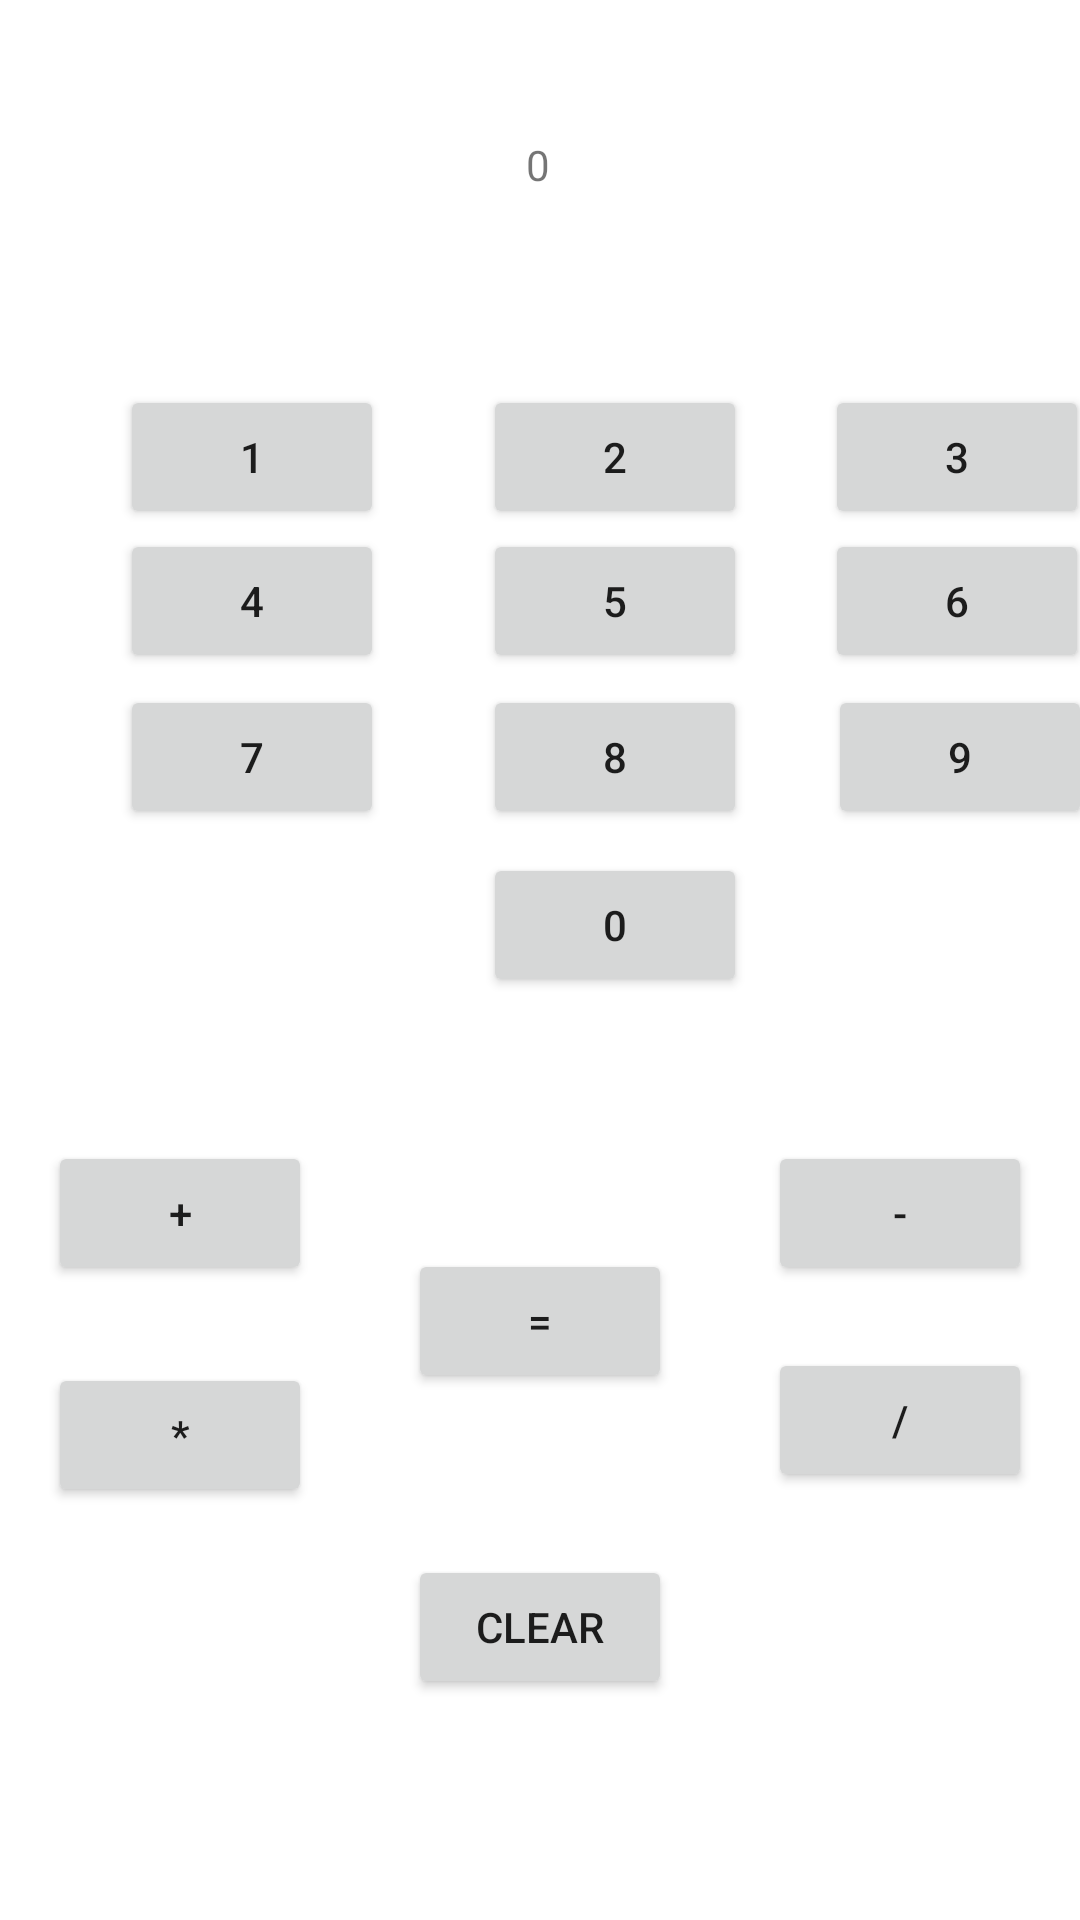

Android layout source for this screen:
<!-- AndroidManifest.xml: application theme Theme.VerySecureApp -->
<!-- res/layout/activity_calculator.xml -->
<?xml version="1.0" encoding="utf-8"?>
<androidx.constraintlayout.widget.ConstraintLayout xmlns:android="http://schemas.android.com/apk/res/android"
    xmlns:app="http://schemas.android.com/apk/res-auto"
    xmlns:tools="http://schemas.android.com/tools"
    android:layout_width="match_parent"
    android:layout_height="match_parent"
    tools:context=".calc.CalculatorActivity">

    <TextView
        android:id="@+id/result"
        android:layout_width="wrap_content"
        android:layout_height="wrap_content"
        android:text="0"
        app:layout_constraintBottom_toBottomOf="parent"
        app:layout_constraintEnd_toEndOf="parent"
        app:layout_constraintHorizontal_bias="0.498"
        app:layout_constraintStart_toStartOf="parent"
        app:layout_constraintTop_toTopOf="parent"
        app:layout_constraintVertical_bias="0.073" />

    <Button
        android:id="@+id/d1"
        android:layout_width="wrap_content"
        android:layout_height="wrap_content"
        android:layout_marginStart="40dp"
        android:layout_marginTop="64dp"
        android:onClick="onClick"
        android:text="1"
        app:layout_constraintStart_toStartOf="parent"
        app:layout_constraintTop_toBottomOf="@+id/result" />

    <Button
        android:id="@+id/d2"
        android:layout_width="wrap_content"
        android:layout_height="wrap_content"
        android:layout_marginStart="121dp"
        android:onClick="onClick"
        android:text="2"
        app:layout_constraintStart_toStartOf="@+id/d1"
        app:layout_constraintTop_toTopOf="@+id/d1" />

    <Button
        android:id="@+id/d3"
        android:layout_width="wrap_content"
        android:layout_height="wrap_content"
        android:layout_marginStart="114dp"
        android:onClick="onClick"
        android:text="3"
        app:layout_constraintStart_toStartOf="@+id/d2"
        app:layout_constraintTop_toTopOf="@+id/d2" />

    <Button
        android:id="@+id/d4"
        android:layout_width="wrap_content"
        android:layout_height="wrap_content"
        android:onClick="onClick"
        android:text="4"
        app:layout_constraintStart_toStartOf="@+id/d1"
        app:layout_constraintTop_toBottomOf="@+id/d1" />

    <Button
        android:id="@+id/d5"
        android:layout_width="wrap_content"
        android:layout_height="wrap_content"
        android:onClick="onClick"
        android:text="5"
        app:layout_constraintStart_toStartOf="@+id/d2"
        app:layout_constraintTop_toTopOf="@+id/d4" />

    <Button
        android:id="@+id/d6"
        android:layout_width="wrap_content"
        android:layout_height="wrap_content"
        android:onClick="onClick"
        android:text="6"
        app:layout_constraintStart_toStartOf="@+id/d3"
        app:layout_constraintTop_toBottomOf="@+id/d2" />

    <Button
        android:id="@+id/d7"
        android:layout_width="wrap_content"
        android:layout_height="wrap_content"
        android:layout_marginTop="4dp"
        android:onClick="onClick"
        android:text="7"
        app:layout_constraintStart_toStartOf="@+id/d4"
        app:layout_constraintTop_toBottomOf="@+id/d4" />

    <Button
        android:id="@+id/d8"
        android:layout_width="wrap_content"
        android:layout_height="wrap_content"
        android:onClick="onClick"
        android:text="8"
        app:layout_constraintStart_toStartOf="@+id/d5"
        app:layout_constraintTop_toTopOf="@+id/d7" />

    <Button
        android:id="@+id/d9"
        android:layout_width="wrap_content"
        android:layout_height="wrap_content"
        android:layout_marginStart="1dp"
        android:onClick="onClick"
        android:text="9"
        app:layout_constraintStart_toEndOf="@+id/d8"
        app:layout_constraintStart_toStartOf="@+id/d6"
        app:layout_constraintTop_toTopOf="@+id/d8" />

    <Button
        android:id="@+id/d0"
        android:layout_width="wrap_content"
        android:layout_height="wrap_content"
        android:layout_marginTop="8dp"
        android:onClick="onClick"
        android:text="0"
        app:layout_constraintStart_toStartOf="@+id/d2"
        app:layout_constraintTop_toBottomOf="@+id/d8" />

    <Button
        android:id="@+id/plus"
        android:layout_width="wrap_content"
        android:layout_height="wrap_content"
        android:layout_marginStart="16dp"
        android:layout_marginTop="48dp"
        android:onClick="onClick"
        android:text="+"
        app:layout_constraintStart_toStartOf="parent"
        app:layout_constraintTop_toBottomOf="@+id/d0" />

    <Button
        android:id="@+id/minus"
        android:layout_width="wrap_content"
        android:layout_height="wrap_content"
        android:layout_marginEnd="16dp"
        android:onClick="onClick"
        android:text="-"
        app:layout_constraintEnd_toEndOf="parent"
        app:layout_constraintTop_toTopOf="@+id/plus" />

    <Button
        android:id="@+id/multi"
        android:layout_width="wrap_content"
        android:layout_height="wrap_content"
        android:layout_marginTop="26dp"
        android:onClick="onClick"
        android:text="*"
        app:layout_constraintStart_toStartOf="@+id/plus"
        app:layout_constraintTop_toBottomOf="@+id/plus" />

    <Button
        android:id="@+id/divide"
        android:layout_width="wrap_content"
        android:layout_height="wrap_content"
        android:layout_marginTop="21dp"
        android:onClick="onClick"
        android:text="/"
        app:layout_constraintStart_toStartOf="@+id/minus"
        app:layout_constraintTop_toBottomOf="@+id/minus" />

    <Button
        android:id="@+id/equal"
        android:layout_width="wrap_content"
        android:layout_height="wrap_content"
        android:layout_marginTop="84dp"
        android:onClick="onClick"
        android:text="="
        app:layout_constraintEnd_toStartOf="@+id/minus"
        app:layout_constraintStart_toEndOf="@+id/plus"
        app:layout_constraintTop_toBottomOf="@+id/d0" />

    <Button
        android:id="@+id/clear"
        android:layout_width="wrap_content"
        android:layout_height="wrap_content"
        android:layout_marginTop="16dp"
        android:onClick="onClick"
        android:text="Clear"
        app:layout_constraintEnd_toEndOf="@+id/equal"
        app:layout_constraintTop_toBottomOf="@+id/multi" />

</androidx.constraintlayout.widget.ConstraintLayout>
<!-- resources referenced by this layout -->
<resources>
  <style name="Theme.VerySecureApp" parent="Theme.MaterialComponents.DayNight.DarkActionBar">
          
          <item name="colorPrimary">@color/purple_500</item>
          <item name="colorPrimaryVariant">@color/purple_700</item>
          <item name="colorOnPrimary">@color/white</item>
          
          <item name="colorSecondary">@color/teal_200</item>
          <item name="colorSecondaryVariant">@color/teal_700</item>
          <item name="colorOnSecondary">@color/black</item>
          
          <item name="android:statusBarColor" tools:targetApi="l">?attr/colorPrimaryVariant</item>
          
      </style>
  <!-- not gathered from this repository: default colours our renderer supplied (Android Studio template values) -->
  <color name="purple_500">#FF6200EE</color>
  <color name="purple_700">#FF3700B3</color>
  <color name="teal_200">#FF03DAC5</color>
  <color name="teal_700">#FF018786</color>
  <color name="black">#FF000000</color>
  <color name="white">#FFFFFFFF</color>
</resources>
